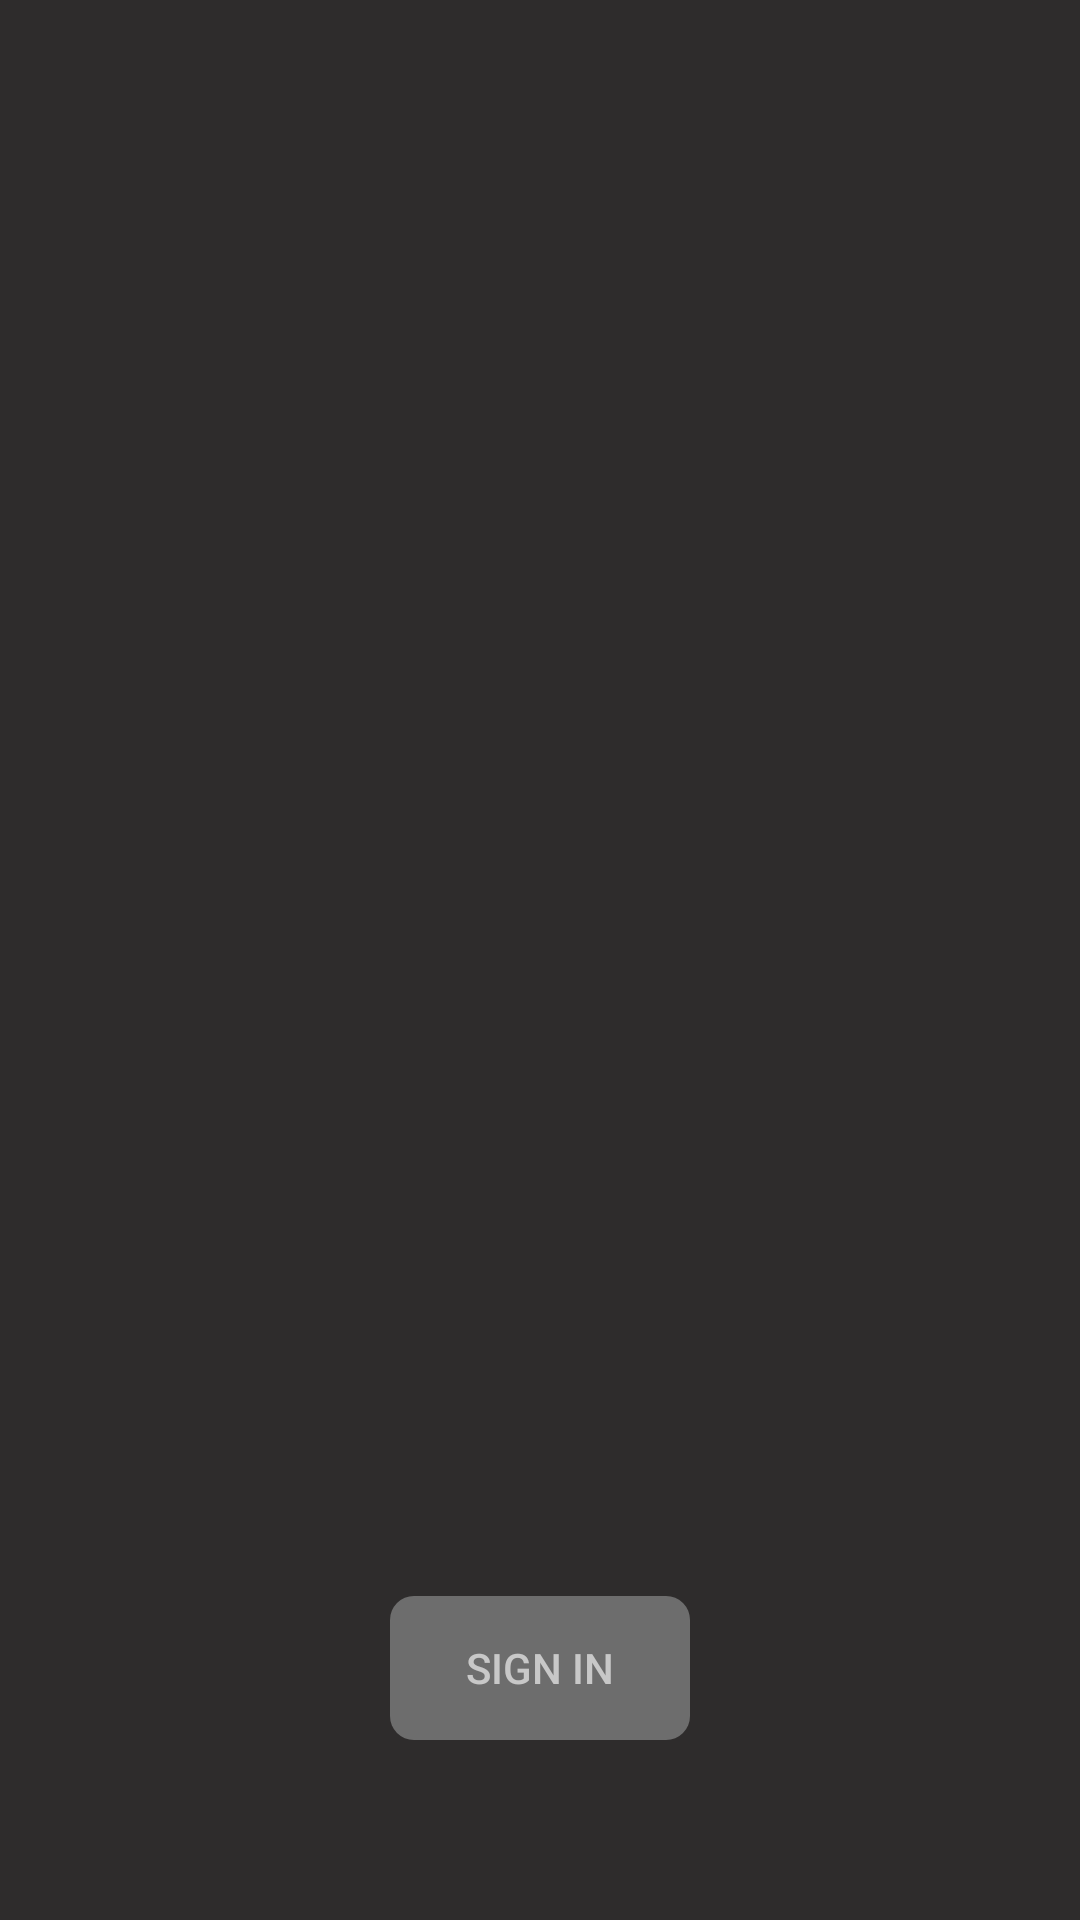

Android layout source for this screen:
<!-- AndroidManifest.xml: application theme AppTheme -->
<!-- res/layout/activity_login.xml -->
<?xml version="1.0" encoding="utf-8"?>
<FrameLayout xmlns:android="http://schemas.android.com/apk/res/android"
    xmlns:app="http://schemas.android.com/apk/res-auto"
    xmlns:tools="http://schemas.android.com/tools"
    android:orientation="vertical"
    android:layout_width="match_parent"
    android:layout_height="match_parent"
    tools:context=".LoginActivity">
    <Button
        android:id="@+id/login"
        android:layout_width="100dp"
        android:layout_height="wrap_content"
        android:layout_gravity="bottom|center"
        android:layout_margin="60dp"
        android:background="@drawable/butt_shape"
        android:stateListAnimator="@null"
        android:text="@string/sign_in"/>
</FrameLayout>
<!-- resources referenced by this layout -->
<resources>
  <!-- drawable butt_shape (drawable-v24) -->
  <?xml version="1.0" encoding="utf-8"?>
  <shape xmlns:android="http://schemas.android.com/apk/res/android"
      android:shape="rectangle">
      <gradient
          android:centerColor="#6d6d6d"
          android:startColor="#6d6d6d"
          android:endColor="#6d6d6d"/>
  
      <corners android:bottomRightRadius="8dp"
          android:bottomLeftRadius="8dp"
          android:topRightRadius="8dp"
          android:topLeftRadius="8dp"/>
  </shape>
  <string name="sign_in">Sign In</string>
  <style name="AppTheme" parent="Theme.AppCompat.Light.NoActionBar">
          
          <item name="android:colorBackground">@color/colorPrimaryDark</item>
          <item name="colorPrimary">@color/colorPrimary</item>
          <item name="colorPrimaryDark">@color/colorPrimaryDark</item>
          <item name="colorAccent">@color/colorAccent</item>
          <item name="windowActionBar">true</item>
          <item name="windowNoTitle">true</item>
          <item name="android:textColor">@color/text_color</item>
          <item name="android:editTextColor">@color/text_color</item>
          <item name="android:textColorHint">@color/white</item>
          <item name="android:statusBarColor">@color/colorPrimaryDark</item>
      </style>
  <color name="colorPrimaryDark">#2E2C2C</color>
  <color name="colorPrimary">#404040</color>
  <color name="colorAccent">#7DBBFF</color>
  <color name="text_color">#C8C8C8</color>
  <color name="white">#ffffff</color>
</resources>
